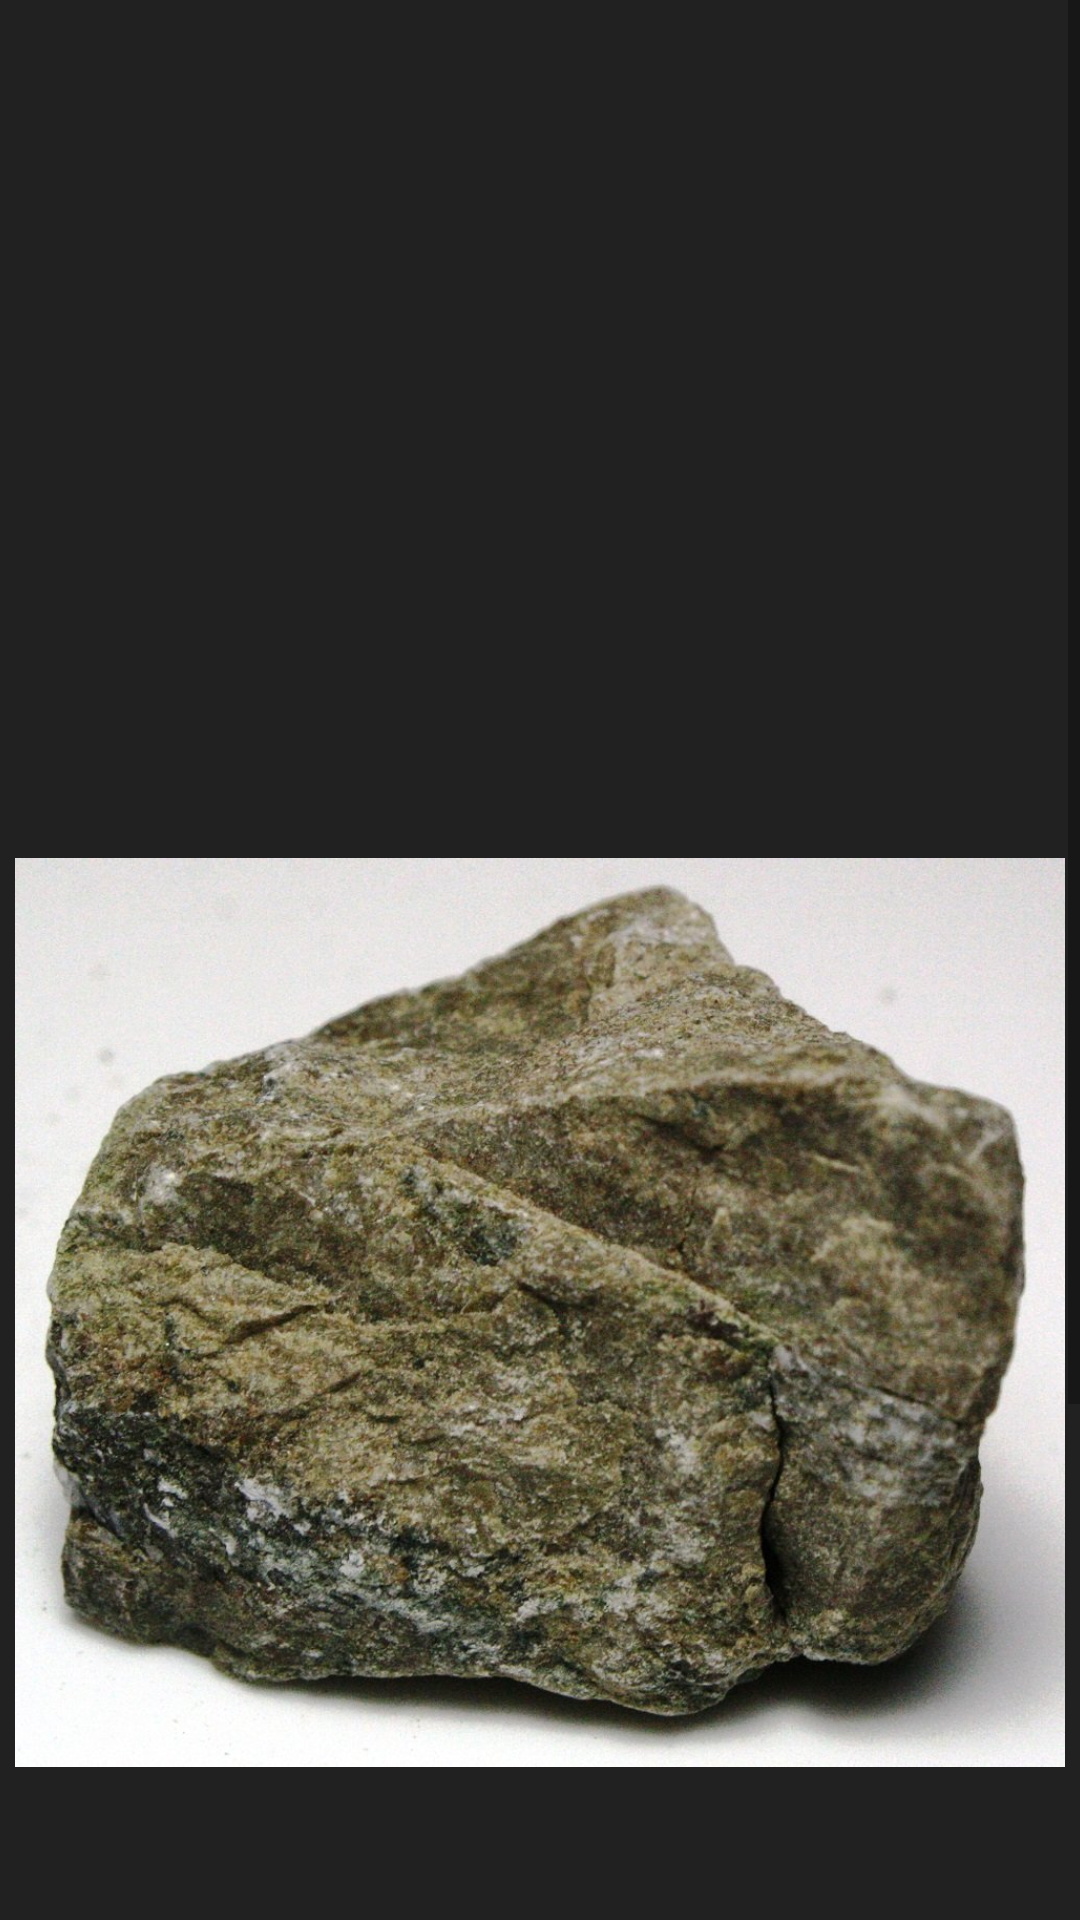

Produce the Android XML layout that renders to this screen, including the resource entries it uses.
<!-- AndroidManifest.xml: application theme AppTheme -->
<!-- res/layout/activity_a1.xml -->
<?xml version="1.0" encoding="utf-8"?>
<ScrollView
    xmlns:android="http://schemas.android.com/apk/res/android"
    xmlns:app="http://schemas.android.com/apk/res-auto"
    xmlns:tools="http://schemas.android.com/tools"
    android:layout_height="match_parent"
    android:background="#212121"
    android:layout_width="match_parent">
    <LinearLayout
        android:layout_width="match_parent"
        android:layout_height="match_parent"
        android:padding="5dp"
        android:background="#212121"
        tools:context=".A1"
        android:orientation="vertical">

        <ImageView
            android:layout_width="match_parent"
            android:layout_height="match_parent"
            android:layout_weight="1"

            android:src="@drawable/apatite" />


    </LinearLayout>
</ScrollView>
<!-- resources referenced by this layout -->
<resources>
  <!-- drawable apatite: jpg bitmap (drawable-v24, 211506 bytes) -->
  <style name="AppTheme" parent="Theme.AppCompat.Light.DarkActionBar">
          
          <item name="colorPrimary">@color/colorPrimary</item>
          <item name="colorPrimaryDark">@color/colorPrimaryDark</item>
          <item name="colorAccent">@color/colorAccent</item>
      </style>
  <!-- not gathered from this repository: default colours our renderer supplied (Android Studio template values) -->
  <color name="colorPrimary">#FF6200EE</color>
  <color name="colorPrimaryDark">#FF3700B3</color>
  <color name="colorAccent">#FF03DAC5</color>
</resources>
